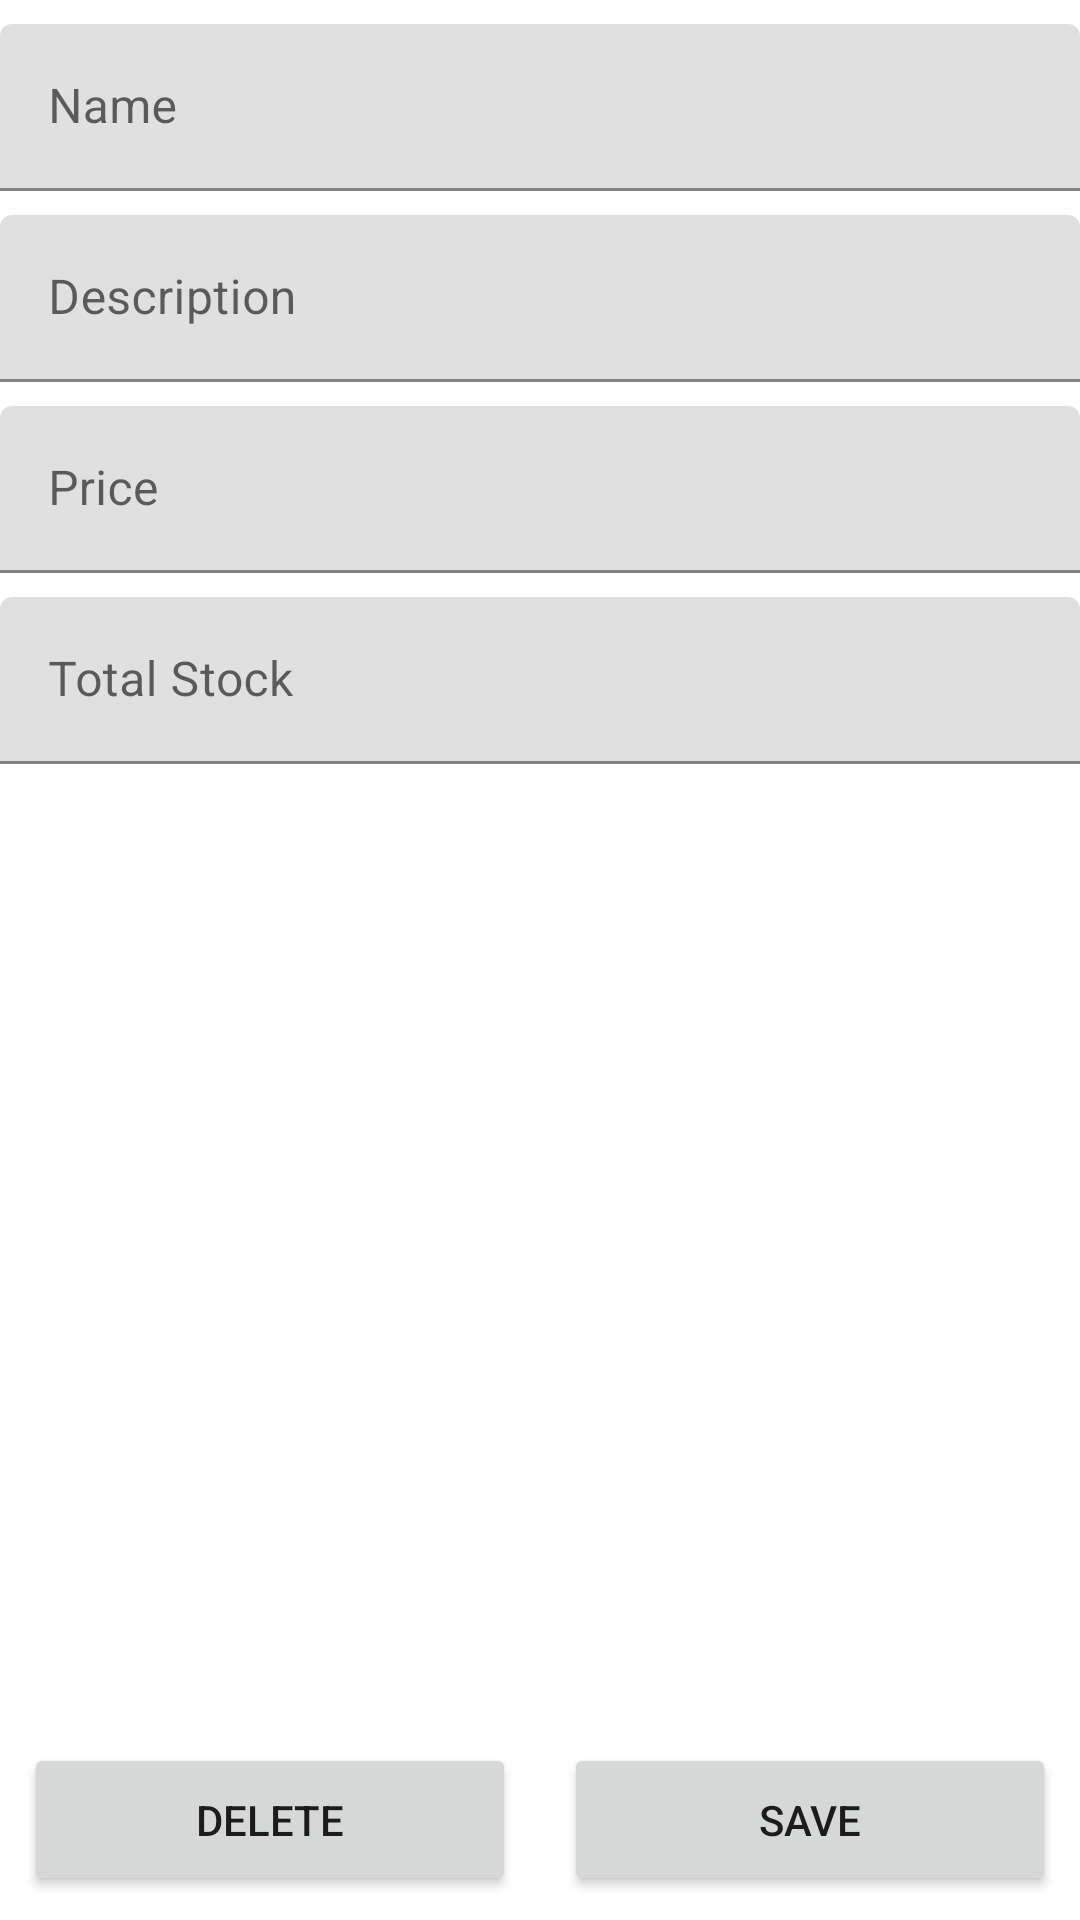

Produce the Android XML layout that renders to this screen, including the resource entries it uses.
<!-- AndroidManifest.xml: application theme Theme.InventoryAppFlutterWaveAssessment -->
<!-- res/layout/fragment_edit_inventory.xml -->
<?xml version="1.0" encoding="utf-8"?>
<androidx.constraintlayout.widget.ConstraintLayout xmlns:android="http://schemas.android.com/apk/res/android"
    xmlns:app="http://schemas.android.com/apk/res-auto"
    xmlns:tools="http://schemas.android.com/tools"
    android:layout_width="match_parent"
    android:layout_height="match_parent"
    tools:context=".ui.fragments.ui.edit.EditInventoryFragment">

    <include
        android:id="@+id/includedInputLayout"
        layout="@layout/item_edit_info_layout_template"
        android:layout_width="0dp"
        android:layout_height="0dp"
        app:layout_constraintBottom_toTopOf="@+id/save_btn"
        app:layout_constraintEnd_toEndOf="parent"
        app:layout_constraintStart_toStartOf="parent"
        app:layout_constraintTop_toTopOf="parent" />

    <Button
        android:id="@+id/save_btn"
        android:layout_width="0dp"
        android:layout_height="wrap_content"
        android:layout_marginStart="8dp"
        android:layout_marginEnd="8dp"
        android:layout_marginBottom="8dp"
        android:text="Save"
        android:padding="16dp"
        app:layout_constraintBottom_toBottomOf="parent"
        app:layout_constraintEnd_toEndOf="parent"
        app:layout_constraintStart_toEndOf="@+id/del_btn" />

    <Button
        android:id="@+id/del_btn"
        android:layout_width="0dp"
        android:layout_height="wrap_content"
        android:layout_marginStart="8dp"
        android:layout_marginEnd="8dp"
        android:layout_marginBottom="8dp"
        android:text="Delete"
        android:padding="16dp"
        app:layout_constraintBottom_toBottomOf="parent"
        app:layout_constraintEnd_toStartOf="@+id/save_btn"
        app:layout_constraintStart_toStartOf="parent" />

</androidx.constraintlayout.widget.ConstraintLayout>
<!-- res/layout/item_edit_info_layout_template.xml (included above) -->
<?xml version="1.0" encoding="utf-8"?>
<androidx.constraintlayout.widget.ConstraintLayout xmlns:android="http://schemas.android.com/apk/res/android"
    xmlns:app="http://schemas.android.com/apk/res-auto"
    xmlns:tools="http://schemas.android.com/tools"
    android:layout_width="match_parent"
    android:layout_height="wrap_content">

    <com.google.android.material.textfield.TextInputLayout
        android:id="@+id/itemNameInput"
        android:layout_width="0dp"
        android:layout_height="wrap_content"
        android:layout_marginTop="8dp"
        app:layout_constraintEnd_toEndOf="parent"
        app:layout_constraintStart_toStartOf="parent"
        app:layout_constraintTop_toTopOf="parent">

        <com.google.android.material.textfield.TextInputEditText
            android:layout_width="match_parent"
            android:layout_height="wrap_content"
            android:hint="Name"
            android:singleLine="true" />
    </com.google.android.material.textfield.TextInputLayout>

    <com.google.android.material.textfield.TextInputLayout
        android:id="@+id/itemDescInput"
        android:layout_width="0dp"
        android:layout_height="wrap_content"
        android:layout_marginTop="8dp"
        app:layout_constraintEnd_toEndOf="parent"
        app:layout_constraintStart_toStartOf="parent"
        app:layout_constraintTop_toBottomOf="@+id/itemNameInput">

        <com.google.android.material.textfield.TextInputEditText
            android:layout_width="match_parent"
            android:layout_height="wrap_content"
            android:hint="Description" />
    </com.google.android.material.textfield.TextInputLayout>

    <com.google.android.material.textfield.TextInputLayout
        android:id="@+id/itemPriceInput"
        android:layout_width="0dp"
        android:layout_height="wrap_content"
        android:layout_marginTop="8dp"
        app:layout_constraintEnd_toEndOf="parent"
        app:layout_constraintStart_toStartOf="parent"
        app:layout_constraintTop_toBottomOf="@+id/itemDescInput">

        <com.google.android.material.textfield.TextInputEditText
            android:layout_width="match_parent"
            android:layout_height="wrap_content"
            android:hint="Price"
            android:inputType="number|numberDecimal" />
    </com.google.android.material.textfield.TextInputLayout>

    <com.google.android.material.textfield.TextInputLayout
        android:id="@+id/itemQtyInput"
        android:layout_width="0dp"
        android:layout_height="wrap_content"
        android:layout_marginTop="8dp"
        app:layout_constraintEnd_toEndOf="parent"
        app:layout_constraintStart_toStartOf="parent"
        app:layout_constraintTop_toBottomOf="@+id/itemPriceInput">

        <com.google.android.material.textfield.TextInputEditText
            android:layout_width="match_parent"
            android:layout_height="wrap_content"
            android:hint="Total Stock"
            android:inputType="number" />
    </com.google.android.material.textfield.TextInputLayout>
</androidx.constraintlayout.widget.ConstraintLayout>
<!-- resources referenced by this layout -->
<resources>
  <style name="Theme.InventoryAppFlutterWaveAssessment" parent="Theme.MaterialComponents.DayNight.DarkActionBar">
          
          <item name="colorPrimary">@color/purple_500</item>
          <item name="colorPrimaryVariant">@color/purple_700</item>
          <item name="colorOnPrimary">@color/white</item>
          
          <item name="colorSecondary">@color/teal_200</item>
          <item name="colorSecondaryVariant">@color/teal_700</item>
          <item name="colorOnSecondary">@color/black</item>
          
          <item name="android:statusBarColor">?attr/colorPrimaryVariant</item>
          
      </style>
  <!-- not gathered from this repository: default colours our renderer supplied (Android Studio template values) -->
  <color name="purple_500">#FF6200EE</color>
  <color name="purple_700">#FF3700B3</color>
  <color name="teal_200">#FF03DAC5</color>
  <color name="teal_700">#FF018786</color>
  <color name="black">#FF000000</color>
  <color name="white">#FFFFFFFF</color>
</resources>
